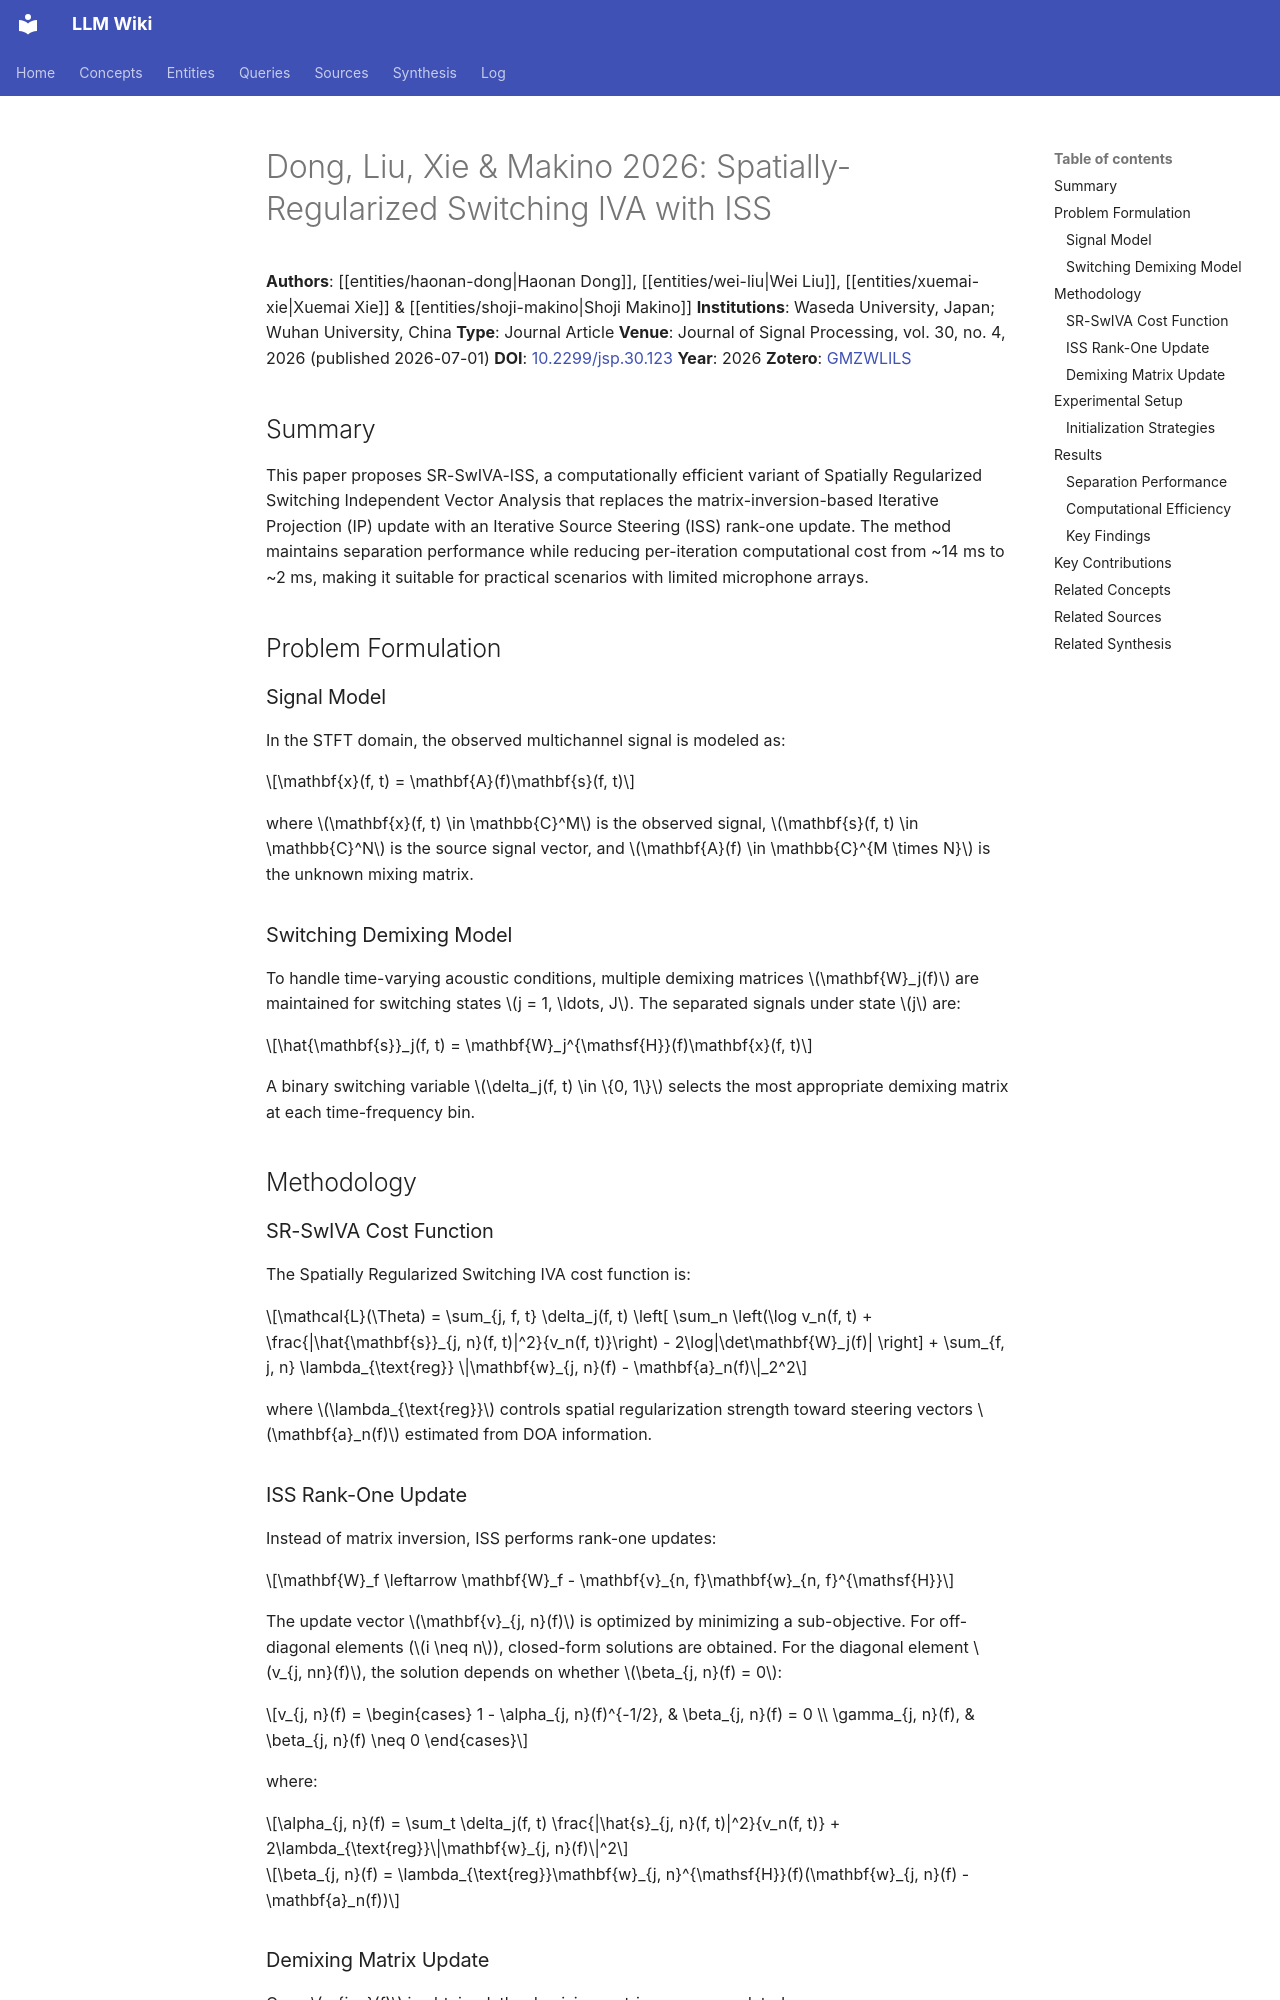

repository: proudzhu/llm-wiki · page: sources/dong-2026-spatially-regularized-switching-iva.html · generator: mkdocs

---
type: source
created: 2026-06-04
updated: 2026-10-04
sources:
  - raw/papers/dong-2026-spatially-regularized-switching-iva/full-text.md
  - zotero://select/items/0_GMZWLILS
tags:
  - blind-source-separation
  - independent-vector-analysis
  - switching-iva
  - iterative-source-steering
  - spatial-regularization
  - speech-separation
---

# Dong, Liu, Xie & Makino 2026: Spatially-Regularized Switching IVA with ISS

**Authors**: [[entities/haonan-dong|Haonan Dong]], [[entities/wei-liu|Wei Liu]], [[entities/xuemai-xie|Xuemai Xie]] & [[entities/shoji-makino|Shoji Makino]]
**Institutions**: Waseda University, Japan; Wuhan University, China
**Type**: Journal Article
**Venue**: Journal of Signal Processing, vol. 30, no. 4, 2026 (published 2026-07-01)
**DOI**: [10.2299/jsp.30.123](https://doi.org/10.2299/jsp.30.123)
**Year**: 2026
**Zotero**: [GMZWLILS](zotero://select/items/0_GMZWLILS)

## Summary

This paper proposes SR-SwIVA-ISS, a computationally efficient variant of Spatially Regularized Switching Independent Vector Analysis that replaces the matrix-inversion-based Iterative Projection (IP) update with an Iterative Source Steering (ISS) rank-one update. The method maintains separation performance while reducing per-iteration computational cost from ~14 ms to ~2 ms, making it suitable for practical scenarios with limited microphone arrays.

## Problem Formulation

### Signal Model

In the STFT domain, the observed multichannel signal is modeled as:

$$\mathbf{x}(f, t) = \mathbf{A}(f)\mathbf{s}(f, t)$$

where $\mathbf{x}(f, t) \in \mathbb{C}^M$ is the observed signal, $\mathbf{s}(f, t) \in \mathbb{C}^N$ is the source signal vector, and $\mathbf{A}(f) \in \mathbb{C}^{M \times N}$ is the unknown mixing matrix.

### Switching Demixing Model

To handle time-varying acoustic conditions, multiple demixing matrices $\mathbf{W}_j(f)$ are maintained for switching states $j = 1, \ldots, J$. The separated signals under state $j$ are:

$$\hat{\mathbf{s}}_j(f, t) = \mathbf{W}_j^{\mathsf{H}}(f)\mathbf{x}(f, t)$$

A binary switching variable $\delta_j(f, t) \in \{0, 1\}$ selects the most appropriate demixing matrix at each time-frequency bin.

## Methodology

### SR-SwIVA Cost Function

The Spatially Regularized Switching IVA cost function is:

$$\mathcal{L}(\Theta) = \sum_{j, f, t} \delta_j(f, t) \left[ \sum_n \left(\log v_n(f, t) + \frac{|\hat{\mathbf{s}}_{j, n}(f, t)|^2}{v_n(f, t)}\right) - 2\log|\det\mathbf{W}_j(f)| \right] + \sum_{f, j, n} \lambda_{\text{reg}} \|\mathbf{w}_{j, n}(f) - \mathbf{a}_n(f)\|_2^2$$

where $\lambda_{\text{reg}}$ controls spatial regularization strength toward steering vectors $\mathbf{a}_n(f)$ estimated from DOA information.
